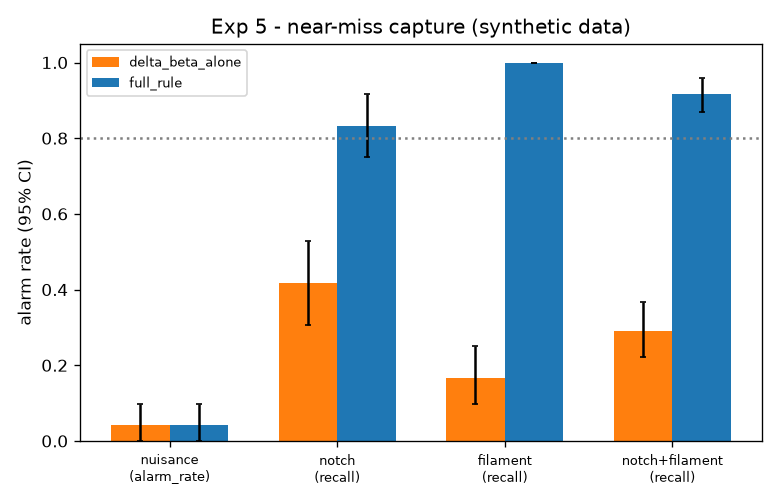

Source data for this figure (header and first rows):
kind, rule, metric, mean, ci_lo, ci_hi, n, target_met
nuisance, delta_beta_alone, alarm_rate, 0.04167, 0.0, 0.09722, 72, 
nuisance, full_rule, alarm_rate, 0.04167, 0.0, 0.09722, 72, 
nuisance, near_miss_class_only, alarm_rate, 0.0, 0.0, 0.0, 72, 
notch, delta_beta_alone, recall, 0.4167, 0.3056, 0.5278, 72, 
notch, full_rule, recall, 0.8333, 0.75, 0.9167, 72, 
notch, near_miss_class_only, recall, 0.4167, 0.3056, 0.5278, 72, 
filament, delta_beta_alone, recall, 0.1667, 0.09722, 0.25, 72, 
filament, full_rule, recall, 1.0, 1.0, 1.0, 72, 
filament, near_miss_class_only, recall, 0.8333, 0.75, 0.9028, 72, 
notch+filament, delta_beta_alone, recall, 0.2917, 0.2222, 0.3681, 144, 
notch+filament, full_rule, recall, 0.9167, 0.8681, 0.9583, 144, 1.0
